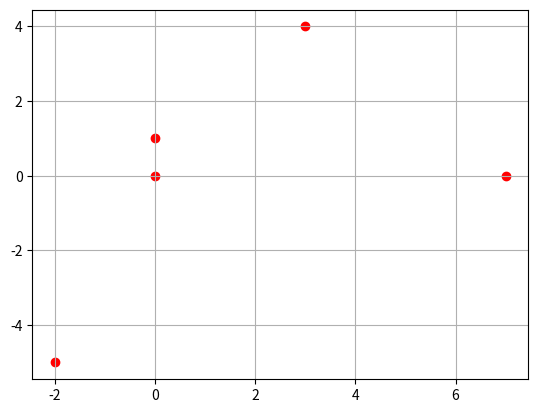

Python code for this plot:
"""
    Toolbox fürs Rechnen mit Komplexen Zahlen mit numpy
"""

import matplotlib.pyplot as plt
import numpy as np
import math

# Komplexe Zahl definieren:
z = 2 + 3j
z = complex(2, 3)


# Real-, Imaginärteil, Komplex-Konjugierte, Betrag / Länge, Winkel
print("z = " + str(z))
print("Realteil von z: Re(z) = " + str(z.real))
print("Imaginärteil von z: Im(z) = " + str(z.imag))
print("Komplex-konjugierte von z: z* = " + str(z.conjugate()))
print("Länge / Radius von z: r = " + str(np.sqrt(z * z.conjugate()).real))
print("Winkel von z in Radian: φ = " + str(np.angle(z)))
print("Winkel von z in Grad: φ = " + str(np.angle(z, deg=True)))
print("Winkel von z als Vielfaches von π: φ = " + str(np.angle(z) / math.pi) + "π")


# Darstellungsformen
z = 3 + 4j  # Normalform
z = 2 * (math.cos(2 / 3 * math.pi) + math.cos(2 / 3 * math.pi) * 1j)  # Trigonometrische Form (Winkel in Radian)
z = 2 * (math.cos(120 * math.pi / 180) + math.cos(120 * math.pi / 180) * 1j)  # Trigonometrische Form (Winkel in Grad)
z = 2 * np.exp(2 / 3 * math.pi * 1j)  # Exponentialform / Polarform

print("z = " + str(z))  # Normalform

r = np.sqrt(z * z.conjugate()).real
phi = np.angle(z)
phi_deg = np.angle(z, deg=True)

print("z = {r} * (cos({phi}) + j*sin({phi})))".format(r=np.round(r, 2), phi=np.round(phi, 2)))  # Trigonometrische Form (Winkel in Radian)
print("z = {r} * (cos({phi_deg}°) + j*sin({phi_deg}°)))".format(r=np.round(r, 2), phi_deg=np.round(phi_deg, 2)))  # Trigonometrische Form (Winkel in Radian)

print("z = {r} * e^{phi}j".format(r=np.round(r, 2), phi=np.round(phi, 2)))  # Exponentialform


# Grundoperationen
z1 = 3 + 4j
z2 = -7 - 1j

print("z1 = " + str(z1))
print("z2 = " + str(z2))
print("Summe: z1 + z2 = " + str(z1 + z2))
print("Differenz: z1 - z2 = " + str(z1 - z2))
print("Produkt: z1 * z2 = " + str(z1 * z2))
print("Verhältnis: z1 / z2 = " + str(z1 / z2))
print("Potenz: zi ^ z2 = " + str(z1 ** z2))


# Nullstellen eines Polynoms
print("P(z) = z^3 - z^2 + 4z - 4")
print("Löse P(z) = 0")
x = np.roots([1, -1, 4, -4])  # Koeffizienten des Polynoms
x = np.round(x, 2)
print("=> x = " + str(x))


# Betrag eines komplexen Vektors
z = [1j, 3 + 3j, 4 - 7j]
absZ = np.sqrt(np.sum([zi * zi.conjugate() for zi in z])).real
print("Länge von z = " + str(z) + ": |z| = " + str(absZ))


# Komplexe Zahlen in der Gausschen Zahlenebene darstellen
cnums = [3 + 4j, 1j, 0, 7, -2 - 5j]
X = [x.real for x in cnums]
Y = [x.imag for x in cnums]
plt.grid()
plt.scatter(X, Y, color='red')
plt.show()




